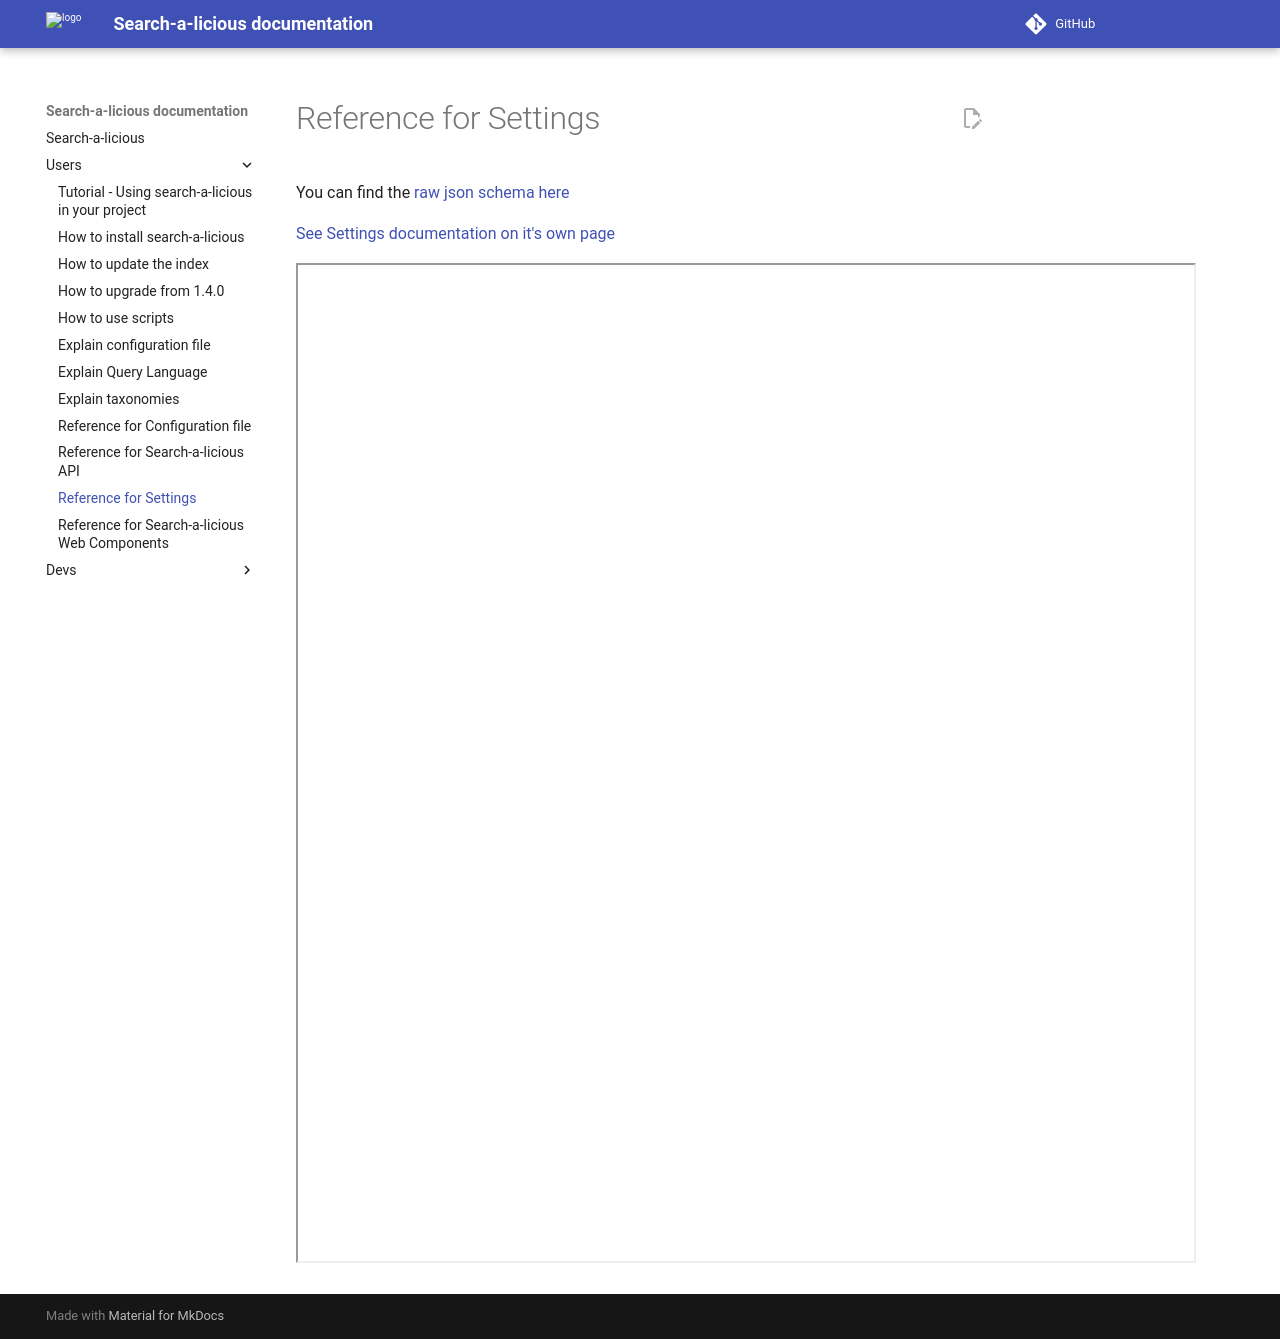

repository: openfoodfacts/search-a-licious · page: users/ref-settings/index.html · generator: mkdocs

# Reference for Settings

You can find the [raw json schema here](./ref-settings/searchalicious-settings-schema.yml)

[See Settings documentation on it's own page](./ref-settings/searchalicious-settings-schema.html)
<iframe src="./searchalicious-settings-schema.html" width="900vw" height="1000vh" style="max-width: 900px; max-height: 1000px;">
  <!-- This iframe contains documentation generated by scripts/build_schema.sh -->
</iframe>
